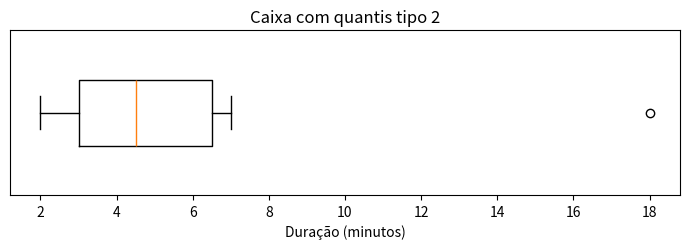

This chart was generated by the following Python code:
import math
import statistics
import matplotlib.pyplot as plt

x = sorted([2, 3, 3, 4, 5, 6, 7, 18])

def quantil_tipo2(dados, p):
    posicao = len(dados) * p
    k = math.floor(posicao)
    if posicao.is_integer():
        return (dados[k - 1] + dados[k]) / 2
    return dados[k]

q1, mediana, q3 = [quantil_tipo2(x, p) for p in (0.25, 0.5, 0.75)]
aiq = q3 - q1
bi, bs = q1 - 1.5 * aiq, q3 + 1.5 * aiq
dentro = [v for v in x if bi <= v <= bs]
fora = [v for v in x if not bi <= v <= bs]
print(f"Média: {statistics.mean(x):.4f}")
print(f"Variância amostral: {statistics.variance(x):.4f}")
print(f"Desvio amostral: {statistics.stdev(x):.4f}")
print(f"Q1, mediana, Q3: {q1}, {mediana}, {q3}")
print(f"Barreiras: {bi}, {bs}; valores afastados: {fora}")
fig, ax = plt.subplots(figsize=(7, 2.6))
ax.bxp([dict(med=mediana, q1=q1, q3=q3,
             whislo=min(dentro), whishi=max(dentro), fliers=fora)],
       vert=False, widths=0.4)
ax.set_xlabel("Duração (minutos)")
ax.set_yticks([])
ax.set_title("Caixa com quantis tipo 2")
fig.tight_layout()
plt.show()
